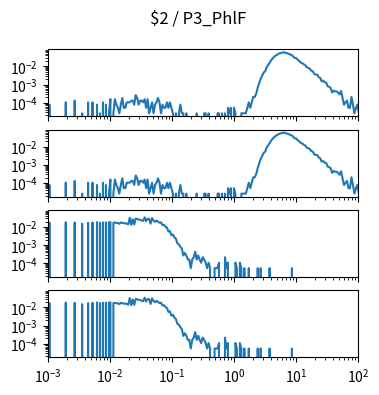

Python code for this plot: (Note: this script raises an exception after producing the figure.)
import matplotlib.pyplot as plt
import numpy as np

num_plots = 4

fig, ax = plt.subplots(num_plots, 1, sharex=True, sharey=True)
fig.set_size_inches(4, 1*num_plots)

fig.suptitle("$2 / P3_PhlF")

for a in ax:
    a.set_xscale('log')
    a.set_yscale('log')
    a.set_xlim(1.000000e-03, 1.000000e+02)

ax[0].plot([1.000000e-03,1.056818e-03,1.116863e-03,1.180321e-03,1.247384e-03,1.318257e-03,1.393157e-03,1.472313e-03,1.555966e-03,1.644372e-03,1.737801e-03,1.836538e-03,1.940886e-03,2.051162e-03,2.167704e-03,2.290868e-03,2.421029e-03,2.558586e-03,2.703958e-03,2.857591e-03,3.019952e-03,3.191538e-03,3.372873e-03,3.564511e-03,3.767038e-03,3.981072e-03,4.207266e-03,4.446313e-03,4.698941e-03,4.965923e-03,5.248075e-03,5.546257e-03,5.861382e-03,6.194411e-03,6.546362e-03,6.918310e-03,7.311391e-03,7.726806e-03,8.165824e-03,8.629785e-03,9.120108e-03,9.638290e-03,1.018591e-02,1.076465e-02,1.137627e-02,1.202264e-02,1.270574e-02,1.342765e-02,1.419058e-02,1.499685e-02,1.584893e-02,1.674943e-02,1.770109e-02,1.870682e-02,1.976970e-02,2.089296e-02,2.208005e-02,2.333458e-02,2.466039e-02,2.606154e-02,2.754229e-02,2.910717e-02,3.076097e-02,3.250873e-02,3.435579e-02,3.630781e-02,3.837072e-02,4.055085e-02,4.285485e-02,4.528976e-02,4.786301e-02,5.058247e-02,5.345644e-02,5.649370e-02,5.970353e-02,6.309573e-02,6.668068e-02,7.046931e-02,7.447320e-02,7.870458e-02,8.317638e-02,8.790225e-02,9.289664e-02,9.817479e-02,1.037528e-01,1.096478e-01,1.158777e-01,1.224616e-01,1.294196e-01,1.367729e-01,1.445440e-01,1.527566e-01,1.614359e-01,1.706082e-01,1.803018e-01,1.905461e-01,2.013724e-01,2.128139e-01,2.249055e-01,2.376840e-01,2.511886e-01,2.654606e-01,2.805434e-01,2.964831e-01,3.133286e-01,3.311311e-01,3.499452e-01,3.698282e-01,3.908409e-01,4.130475e-01,4.365158e-01,4.613176e-01,4.875285e-01,5.152286e-01,5.445027e-01,5.754399e-01,6.081350e-01,6.426877e-01,6.792036e-01,7.177943e-01,7.585776e-01,8.016781e-01,8.472274e-01,8.953648e-01,9.462372e-01,1.000000e+00,1.056818e+00,1.116863e+00,1.180321e+00,1.247384e+00,1.318257e+00,1.393157e+00,1.472313e+00,1.555966e+00,1.644372e+00,1.737801e+00,1.836538e+00,1.940886e+00,2.051162e+00,2.167704e+00,2.290868e+00,2.421029e+00,2.558586e+00,2.703958e+00,2.857591e+00,3.019952e+00,3.191538e+00,3.372873e+00,3.564511e+00,3.767038e+00,3.981072e+00,4.207266e+00,4.446313e+00,4.698941e+00,4.965923e+00,5.248075e+00,5.546257e+00,5.861382e+00,6.194411e+00,6.546362e+00,6.918310e+00,7.311391e+00,7.726806e+00,8.165824e+00,8.629785e+00,9.120108e+00,9.638290e+00,1.018591e+01,1.076465e+01,1.137627e+01,1.202264e+01,1.270574e+01,1.342765e+01,1.419058e+01,1.499685e+01,1.584893e+01,1.674943e+01,1.770109e+01,1.870682e+01,1.976970e+01,2.089296e+01,2.208005e+01,2.333458e+01,2.466039e+01,2.606154e+01,2.754229e+01,2.910717e+01,3.076097e+01,3.250873e+01,3.435579e+01,3.630781e+01,3.837072e+01,4.055085e+01,4.285485e+01,4.528976e+01,4.786301e+01,5.058247e+01,5.345644e+01,5.649370e+01,5.970353e+01,6.309573e+01,6.668068e+01,7.046931e+01,7.447320e+01,7.870458e+01,8.317638e+01,8.790225e+01,9.289664e+01,9.817479e+01,1.037528e+02,1.096478e+02,1.158777e+02,1.224616e+02,1.294196e+02,1.367729e+02,1.445440e+02,1.527566e+02,1.614359e+02,1.706082e+02,1.803018e+02,1.905461e+02,2.013724e+02,2.128139e+02,2.249055e+02,2.376840e+02,2.511886e+02,2.654606e+02,2.805434e+02,2.964831e+02,3.133286e+02,3.311311e+02,3.499452e+02,3.698282e+02,3.908409e+02,4.130475e+02,4.365158e+02,4.613176e+02,4.875285e+02,5.152286e+02,5.445027e+02,5.754399e+02,6.081350e+02,6.426877e+02,6.792036e+02,7.177943e+02,7.585776e+02,8.016781e+02,8.472274e+02,8.953648e+02,9.462372e+02,], [0.000000e+00,7.796258e-05,0.000000e+00,0.000000e+00,0.000000e+00,0.000000e+00,0.000000e+00,0.000000e+00,0.000000e+00,0.000000e+00,0.000000e+00,0.000000e+00,1.039501e-04,0.000000e+00,0.000000e+00,0.000000e+00,0.000000e+00,0.000000e+00,1.299376e-04,0.000000e+00,0.000000e+00,0.000000e+00,0.000000e+00,2.598753e-05,0.000000e+00,0.000000e+00,0.000000e+00,1.039501e-04,0.000000e+00,0.000000e+00,1.039501e-04,0.000000e+00,0.000000e+00,7.796258e-05,0.000000e+00,2.598753e-05,0.000000e+00,1.039501e-04,0.000000e+00,7.796258e-05,0.000000e+00,2.598753e-05,1.559252e-04,0.000000e+00,2.598753e-05,1.559252e-04,7.796258e-05,5.197505e-05,2.598753e-05,7.796258e-05,1.819127e-04,5.197505e-05,5.197505e-05,1.039501e-04,1.039501e-04,1.039501e-04,1.299376e-04,1.299376e-04,7.796258e-05,2.598753e-04,1.819127e-04,7.796258e-05,1.299376e-04,1.299376e-04,1.039501e-04,1.559252e-04,5.197505e-05,1.559252e-04,2.598753e-05,5.197505e-05,1.039501e-04,2.598753e-05,7.796258e-05,1.039501e-04,1.819127e-04,1.039501e-04,2.598753e-05,7.796258e-05,5.197505e-05,5.197505e-05,1.039501e-04,5.197505e-05,1.039501e-04,5.197505e-05,2.598753e-05,0.000000e+00,2.598753e-05,0.000000e+00,2.598753e-05,7.796258e-05,2.598753e-05,2.598753e-05,0.000000e+00,2.598753e-05,0.000000e+00,0.000000e+00,0.000000e+00,0.000000e+00,0.000000e+00,0.000000e+00,2.598753e-05,0.000000e+00,0.000000e+00,0.000000e+00,0.000000e+00,2.598753e-05,2.598753e-05,0.000000e+00,2.598753e-05,0.000000e+00,0.000000e+00,0.000000e+00,0.000000e+00,0.000000e+00,2.598753e-05,2.598753e-05,0.000000e+00,2.598753e-05,0.000000e+00,2.598753e-05,0.000000e+00,5.197505e-05,2.598753e-05,5.197505e-05,0.000000e+00,5.197505e-05,2.598753e-05,0.000000e+00,0.000000e+00,0.000000e+00,2.598753e-05,2.598753e-05,2.598753e-05,2.598753e-05,5.197505e-05,1.039501e-04,5.197505e-05,1.039501e-04,2.079002e-04,2.079002e-04,3.118503e-04,6.756757e-04,1.195426e-03,2.130977e-03,3.066528e-03,4.599792e-03,5.379418e-03,9.069647e-03,1.198025e-02,1.569647e-02,2.198545e-02,2.692308e-02,3.393971e-02,3.926715e-02,4.319127e-02,5.057173e-02,5.348233e-02,5.647089e-02,5.909563e-02,5.904366e-02,5.439189e-02,5.335239e-02,4.906445e-02,4.534823e-02,4.106029e-02,3.412162e-02,2.879418e-02,2.832640e-02,2.258316e-02,1.962058e-02,1.613825e-02,1.491684e-02,1.288981e-02,1.146050e-02,8.887734e-03,8.316008e-03,7.432432e-03,5.847193e-03,5.405405e-03,3.820166e-03,3.586279e-03,3.456341e-03,2.546778e-03,2.338877e-03,1.507277e-03,1.637214e-03,1.325364e-03,1.273389e-03,8.056133e-04,7.536383e-04,6.496881e-04,3.638254e-04,4.677755e-04,4.158004e-04,4.158004e-04,3.638254e-04,2.858628e-04,4.417879e-04,1.819127e-04,7.796258e-05,1.039501e-04,1.299376e-04,5.197505e-05,5.197505e-05,2.079002e-04,7.796258e-05,2.598753e-05,5.197505e-05,7.796258e-05,2.598753e-05,5.197505e-05,0.000000e+00,0.000000e+00,2.598753e-05,2.598753e-05,0.000000e+00,0.000000e+00,0.000000e+00,0.000000e+00,0.000000e+00,2.598753e-05,0.000000e+00,0.000000e+00,2.598753e-05,0.000000e+00,0.000000e+00,0.000000e+00,0.000000e+00,0.000000e+00,0.000000e+00,0.000000e+00,0.000000e+00,0.000000e+00,0.000000e+00,0.000000e+00,0.000000e+00,0.000000e+00,0.000000e+00,0.000000e+00,0.000000e+00,0.000000e+00,0.000000e+00,0.000000e+00,0.000000e+00,0.000000e+00,0.000000e+00,0.000000e+00,0.000000e+00,0.000000e+00,0.000000e+00,])
ax[1].plot([1.000000e-03,1.056818e-03,1.116863e-03,1.180321e-03,1.247384e-03,1.318257e-03,1.393157e-03,1.472313e-03,1.555966e-03,1.644372e-03,1.737801e-03,1.836538e-03,1.940886e-03,2.051162e-03,2.167704e-03,2.290868e-03,2.421029e-03,2.558586e-03,2.703958e-03,2.857591e-03,3.019952e-03,3.191538e-03,3.372873e-03,3.564511e-03,3.767038e-03,3.981072e-03,4.207266e-03,4.446313e-03,4.698941e-03,4.965923e-03,5.248075e-03,5.546257e-03,5.861382e-03,6.194411e-03,6.546362e-03,6.918310e-03,7.311391e-03,7.726806e-03,8.165824e-03,8.629785e-03,9.120108e-03,9.638290e-03,1.018591e-02,1.076465e-02,1.137627e-02,1.202264e-02,1.270574e-02,1.342765e-02,1.419058e-02,1.499685e-02,1.584893e-02,1.674943e-02,1.770109e-02,1.870682e-02,1.976970e-02,2.089296e-02,2.208005e-02,2.333458e-02,2.466039e-02,2.606154e-02,2.754229e-02,2.910717e-02,3.076097e-02,3.250873e-02,3.435579e-02,3.630781e-02,3.837072e-02,4.055085e-02,4.285485e-02,4.528976e-02,4.786301e-02,5.058247e-02,5.345644e-02,5.649370e-02,5.970353e-02,6.309573e-02,6.668068e-02,7.046931e-02,7.447320e-02,7.870458e-02,8.317638e-02,8.790225e-02,9.289664e-02,9.817479e-02,1.037528e-01,1.096478e-01,1.158777e-01,1.224616e-01,1.294196e-01,1.367729e-01,1.445440e-01,1.527566e-01,1.614359e-01,1.706082e-01,1.803018e-01,1.905461e-01,2.013724e-01,2.128139e-01,2.249055e-01,2.376840e-01,2.511886e-01,2.654606e-01,2.805434e-01,2.964831e-01,3.133286e-01,3.311311e-01,3.499452e-01,3.698282e-01,3.908409e-01,4.130475e-01,4.365158e-01,4.613176e-01,4.875285e-01,5.152286e-01,5.445027e-01,5.754399e-01,6.081350e-01,6.426877e-01,6.792036e-01,7.177943e-01,7.585776e-01,8.016781e-01,8.472274e-01,8.953648e-01,9.462372e-01,1.000000e+00,1.056818e+00,1.116863e+00,1.180321e+00,1.247384e+00,1.318257e+00,1.393157e+00,1.472313e+00,1.555966e+00,1.644372e+00,1.737801e+00,1.836538e+00,1.940886e+00,2.051162e+00,2.167704e+00,2.290868e+00,2.421029e+00,2.558586e+00,2.703958e+00,2.857591e+00,3.019952e+00,3.191538e+00,3.372873e+00,3.564511e+00,3.767038e+00,3.981072e+00,4.207266e+00,4.446313e+00,4.698941e+00,4.965923e+00,5.248075e+00,5.546257e+00,5.861382e+00,6.194411e+00,6.546362e+00,6.918310e+00,7.311391e+00,7.726806e+00,8.165824e+00,8.629785e+00,9.120108e+00,9.638290e+00,1.018591e+01,1.076465e+01,1.137627e+01,1.202264e+01,1.270574e+01,1.342765e+01,1.419058e+01,1.499685e+01,1.584893e+01,1.674943e+01,1.770109e+01,1.870682e+01,1.976970e+01,2.089296e+01,2.208005e+01,2.333458e+01,2.466039e+01,2.606154e+01,2.754229e+01,2.910717e+01,3.076097e+01,3.250873e+01,3.435579e+01,3.630781e+01,3.837072e+01,4.055085e+01,4.285485e+01,4.528976e+01,4.786301e+01,5.058247e+01,5.345644e+01,5.649370e+01,5.970353e+01,6.309573e+01,6.668068e+01,7.046931e+01,7.447320e+01,7.870458e+01,8.317638e+01,8.790225e+01,9.289664e+01,9.817479e+01,1.037528e+02,1.096478e+02,1.158777e+02,1.224616e+02,1.294196e+02,1.367729e+02,1.445440e+02,1.527566e+02,1.614359e+02,1.706082e+02,1.803018e+02,1.905461e+02,2.013724e+02,2.128139e+02,2.249055e+02,2.376840e+02,2.511886e+02,2.654606e+02,2.805434e+02,2.964831e+02,3.133286e+02,3.311311e+02,3.499452e+02,3.698282e+02,3.908409e+02,4.130475e+02,4.365158e+02,4.613176e+02,4.875285e+02,5.152286e+02,5.445027e+02,5.754399e+02,6.081350e+02,6.426877e+02,6.792036e+02,7.177943e+02,7.585776e+02,8.016781e+02,8.472274e+02,8.953648e+02,9.462372e+02,], [0.000000e+00,7.796258e-05,0.000000e+00,0.000000e+00,0.000000e+00,0.000000e+00,0.000000e+00,0.000000e+00,0.000000e+00,0.000000e+00,0.000000e+00,0.000000e+00,1.039501e-04,0.000000e+00,0.000000e+00,0.000000e+00,0.000000e+00,0.000000e+00,1.299376e-04,0.000000e+00,0.000000e+00,0.000000e+00,0.000000e+00,2.598753e-05,0.000000e+00,0.000000e+00,0.000000e+00,1.039501e-04,0.000000e+00,0.000000e+00,1.039501e-04,0.000000e+00,0.000000e+00,7.796258e-05,0.000000e+00,2.598753e-05,0.000000e+00,1.039501e-04,0.000000e+00,7.796258e-05,0.000000e+00,2.598753e-05,1.559252e-04,0.000000e+00,2.598753e-05,1.559252e-04,7.796258e-05,5.197505e-05,2.598753e-05,7.796258e-05,1.819127e-04,5.197505e-05,5.197505e-05,1.039501e-04,1.039501e-04,1.039501e-04,1.299376e-04,1.299376e-04,7.796258e-05,2.598753e-04,1.819127e-04,7.796258e-05,1.299376e-04,1.299376e-04,1.039501e-04,1.559252e-04,5.197505e-05,1.559252e-04,2.598753e-05,5.197505e-05,1.039501e-04,2.598753e-05,7.796258e-05,1.039501e-04,1.819127e-04,1.039501e-04,2.598753e-05,7.796258e-05,5.197505e-05,5.197505e-05,1.039501e-04,5.197505e-05,1.039501e-04,5.197505e-05,2.598753e-05,0.000000e+00,2.598753e-05,0.000000e+00,2.598753e-05,7.796258e-05,2.598753e-05,2.598753e-05,0.000000e+00,2.598753e-05,0.000000e+00,0.000000e+00,0.000000e+00,0.000000e+00,0.000000e+00,0.000000e+00,2.598753e-05,0.000000e+00,0.000000e+00,0.000000e+00,0.000000e+00,2.598753e-05,2.598753e-05,0.000000e+00,2.598753e-05,0.000000e+00,0.000000e+00,0.000000e+00,0.000000e+00,0.000000e+00,2.598753e-05,2.598753e-05,0.000000e+00,2.598753e-05,0.000000e+00,2.598753e-05,0.000000e+00,5.197505e-05,2.598753e-05,5.197505e-05,0.000000e+00,5.197505e-05,2.598753e-05,0.000000e+00,0.000000e+00,0.000000e+00,2.598753e-05,2.598753e-05,2.598753e-05,2.598753e-05,5.197505e-05,1.039501e-04,5.197505e-05,1.039501e-04,2.079002e-04,2.079002e-04,3.118503e-04,6.756757e-04,1.195426e-03,2.130977e-03,3.066528e-03,4.599792e-03,5.379418e-03,9.069647e-03,1.198025e-02,1.569647e-02,2.198545e-02,2.692308e-02,3.393971e-02,3.926715e-02,4.319127e-02,5.057173e-02,5.348233e-02,5.647089e-02,5.909563e-02,5.904366e-02,5.439189e-02,5.335239e-02,4.906445e-02,4.534823e-02,4.106029e-02,3.412162e-02,2.879418e-02,2.832640e-02,2.258316e-02,1.962058e-02,1.613825e-02,1.491684e-02,1.288981e-02,1.146050e-02,8.887734e-03,8.316008e-03,7.432432e-03,5.847193e-03,5.405405e-03,3.820166e-03,3.586279e-03,3.456341e-03,2.546778e-03,2.338877e-03,1.507277e-03,1.637214e-03,1.325364e-03,1.273389e-03,8.056133e-04,7.536383e-04,6.496881e-04,3.638254e-04,4.677755e-04,4.158004e-04,4.158004e-04,3.638254e-04,2.858628e-04,4.417879e-04,1.819127e-04,7.796258e-05,1.039501e-04,1.299376e-04,5.197505e-05,5.197505e-05,2.079002e-04,7.796258e-05,2.598753e-05,5.197505e-05,7.796258e-05,2.598753e-05,5.197505e-05,0.000000e+00,0.000000e+00,2.598753e-05,2.598753e-05,0.000000e+00,0.000000e+00,0.000000e+00,0.000000e+00,0.000000e+00,2.598753e-05,0.000000e+00,0.000000e+00,2.598753e-05,0.000000e+00,0.000000e+00,0.000000e+00,0.000000e+00,0.000000e+00,0.000000e+00,0.000000e+00,0.000000e+00,0.000000e+00,0.000000e+00,0.000000e+00,0.000000e+00,0.000000e+00,0.000000e+00,0.000000e+00,0.000000e+00,0.000000e+00,0.000000e+00,0.000000e+00,0.000000e+00,0.000000e+00,0.000000e+00,0.000000e+00,0.000000e+00,0.000000e+00,0.000000e+00,])
ax[2].plot([1.000000e-03,1.056818e-03,1.116863e-03,1.180321e-03,1.247384e-03,1.318257e-03,1.393157e-03,1.472313e-03,1.555966e-03,1.644372e-03,1.737801e-03,1.836538e-03,1.940886e-03,2.051162e-03,2.167704e-03,2.290868e-03,2.421029e-03,2.558586e-03,2.703958e-03,2.857591e-03,3.019952e-03,3.191538e-03,3.372873e-03,3.564511e-03,3.767038e-03,3.981072e-03,4.207266e-03,4.446313e-03,4.698941e-03,4.965923e-03,5.248075e-03,5.546257e-03,5.861382e-03,6.194411e-03,6.546362e-03,6.918310e-03,7.311391e-03,7.726806e-03,8.165824e-03,8.629785e-03,9.120108e-03,9.638290e-03,1.018591e-02,1.076465e-02,1.137627e-02,1.202264e-02,1.270574e-02,1.342765e-02,1.419058e-02,1.499685e-02,1.584893e-02,1.674943e-02,1.770109e-02,1.870682e-02,1.976970e-02,2.089296e-02,2.208005e-02,2.333458e-02,2.466039e-02,2.606154e-02,2.754229e-02,2.910717e-02,3.076097e-02,3.250873e-02,3.435579e-02,3.630781e-02,3.837072e-02,4.055085e-02,4.285485e-02,4.528976e-02,4.786301e-02,5.058247e-02,5.345644e-02,5.649370e-02,5.970353e-02,6.309573e-02,6.668068e-02,7.046931e-02,7.447320e-02,7.870458e-02,8.317638e-02,8.790225e-02,9.289664e-02,9.817479e-02,1.037528e-01,1.096478e-01,1.158777e-01,1.224616e-01,1.294196e-01,1.367729e-01,1.445440e-01,1.527566e-01,1.614359e-01,1.706082e-01,1.803018e-01,1.905461e-01,2.013724e-01,2.128139e-01,2.249055e-01,2.376840e-01,2.511886e-01,2.654606e-01,2.805434e-01,2.964831e-01,3.133286e-01,3.311311e-01,3.499452e-01,3.698282e-01,3.908409e-01,4.130475e-01,4.365158e-01,4.613176e-01,4.875285e-01,5.152286e-01,5.445027e-01,5.754399e-01,6.081350e-01,6.426877e-01,6.792036e-01,7.177943e-01,7.585776e-01,8.016781e-01,8.472274e-01,8.953648e-01,9.462372e-01,1.000000e+00,1.056818e+00,1.116863e+00,1.180321e+00,1.247384e+00,1.318257e+00,1.393157e+00,1.472313e+00,1.555966e+00,1.644372e+00,1.737801e+00,1.836538e+00,1.940886e+00,2.051162e+00,2.167704e+00,2.290868e+00,2.421029e+00,2.558586e+00,2.703958e+00,2.857591e+00,3.019952e+00,3.191538e+00,3.372873e+00,3.564511e+00,3.767038e+00,3.981072e+00,4.207266e+00,4.446313e+00,4.698941e+00,4.965923e+00,5.248075e+00,5.546257e+00,5.861382e+00,6.194411e+00,6.546362e+00,6.918310e+00,7.311391e+00,7.726806e+00,8.165824e+00,8.629785e+00,9.120108e+00,9.638290e+00,1.018591e+01,1.076465e+01,1.137627e+01,1.202264e+01,1.270574e+01,1.342765e+01,1.419058e+01,1.499685e+01,1.584893e+01,1.674943e+01,1.770109e+01,1.870682e+01,1.976970e+01,2.089296e+01,2.208005e+01,2.333458e+01,2.466039e+01,2.606154e+01,2.754229e+01,2.910717e+01,3.076097e+01,3.250873e+01,3.435579e+01,3.630781e+01,3.837072e+01,4.055085e+01,4.285485e+01,4.528976e+01,4.786301e+01,5.058247e+01,5.345644e+01,5.649370e+01,5.970353e+01,6.309573e+01,6.668068e+01,7.046931e+01,7.447320e+01,7.870458e+01,8.317638e+01,8.790225e+01,9.289664e+01,9.817479e+01,1.037528e+02,1.096478e+02,1.158777e+02,1.224616e+02,1.294196e+02,1.367729e+02,1.445440e+02,1.527566e+02,1.614359e+02,1.706082e+02,1.803018e+02,1.905461e+02,2.013724e+02,2.128139e+02,2.249055e+02,2.376840e+02,2.511886e+02,2.654606e+02,2.805434e+02,2.964831e+02,3.133286e+02,3.311311e+02,3.499452e+02,3.698282e+02,3.908409e+02,4.130475e+02,4.365158e+02,4.613176e+02,4.875285e+02,5.152286e+02,5.445027e+02,5.754399e+02,6.081350e+02,6.426877e+02,6.792036e+02,7.177943e+02,7.585776e+02,8.016781e+02,8.472274e+02,8.953648e+02,9.462372e+02,], [0.000000e+00,1.736054e-02,0.000000e+00,0.000000e+00,0.000000e+00,0.000000e+00,0.000000e+00,0.000000e+00,0.000000e+00,0.000000e+00,0.000000e+00,0.000000e+00,1.834014e-02,0.000000e+00,0.000000e+00,0.000000e+00,0.000000e+00,0.000000e+00,1.795918e-02,0.000000e+00,0.000000e+00,0.000000e+00,0.000000e+00,1.523810e-02,0.000000e+00,0.000000e+00,0.000000e+00,1.736054e-02,0.000000e+00,0.000000e+00,1.795918e-02,0.000000e+00,0.000000e+00,1.904762e-02,0.000000e+00,1.752381e-02,0.000000e+00,1.823129e-02,0.000000e+00,1.839456e-02,0.000000e+00,1.855782e-02,1.877551e-02,0.000000e+00,1.730612e-02,1.785034e-02,1.714286e-02,1.692517e-02,1.529252e-02,1.795918e-02,1.714286e-02,1.632653e-02,1.638095e-02,1.545578e-02,1.425850e-02,3.303401e-02,1.333333e-02,2.753741e-02,1.387755e-02,2.927891e-02,2.829932e-02,2.606803e-02,2.541497e-02,2.334694e-02,2.198639e-02,3.444898e-02,2.133333e-02,2.906122e-02,2.862585e-02,1.556463e-02,3.134694e-02,2.291156e-02,1.953741e-02,2.302041e-02,2.029932e-02,1.746939e-02,1.823129e-02,1.300680e-02,1.322449e-02,1.066667e-02,9.251701e-03,5.714286e-03,6.095238e-03,3.537415e-03,3.918367e-03,2.721088e-03,2.340136e-03,1.251701e-03,1.142857e-03,8.163265e-04,6.530612e-04,2.721088e-04,3.809524e-04,2.721088e-04,1.632653e-04,1.632653e-04,5.442177e-05,1.632653e-04,2.176871e-04,4.353741e-04,1.632653e-04,2.721088e-04,1.632653e-04,1.088435e-04,2.176871e-04,1.632653e-04,1.088435e-04,5.442177e-05,1.088435e-04,5.442177e-05,0.000000e+00,0.000000e+00,5.442177e-05,5.442177e-05,5.442177e-05,1.088435e-04,0.000000e+00,0.000000e+00,0.000000e+00,2.176871e-04,5.442177e-05,1.088435e-04,0.000000e+00,0.000000e+00,0.000000e+00,0.000000e+00,1.088435e-04,5.442177e-05,0.000000e+00,1.088435e-04,5.442177e-05,0.000000e+00,5.442177e-05,0.000000e+00,0.000000e+00,5.442177e-05,0.000000e+00,0.000000e+00,0.000000e+00,0.000000e+00,0.000000e+00,5.442177e-05,0.000000e+00,5.442177e-05,0.000000e+00,0.000000e+00,0.000000e+00,0.000000e+00,0.000000e+00,5.442177e-05,0.000000e+00,0.000000e+00,0.000000e+00,0.000000e+00,0.000000e+00,0.000000e+00,0.000000e+00,0.000000e+00,0.000000e+00,0.000000e+00,0.000000e+00,0.000000e+00,0.000000e+00,0.000000e+00,5.442177e-05,0.000000e+00,0.000000e+00,0.000000e+00,0.000000e+00,0.000000e+00,0.000000e+00,0.000000e+00,0.000000e+00,0.000000e+00,0.000000e+00,0.000000e+00,0.000000e+00,0.000000e+00,0.000000e+00,0.000000e+00,0.000000e+00,0.000000e+00,0.000000e+00,0.000000e+00,0.000000e+00,0.000000e+00,0.000000e+00,0.000000e+00,0.000000e+00,0.000000e+00,0.000000e+00,0.000000e+00,0.000000e+00,0.000000e+00,0.000000e+00,0.000000e+00,0.000000e+00,0.000000e+00,0.000000e+00,0.000000e+00,0.000000e+00,0.000000e+00,0.000000e+00,0.000000e+00,0.000000e+00,0.000000e+00,0.000000e+00,0.000000e+00,0.000000e+00,0.000000e+00,0.000000e+00,0.000000e+00,0.000000e+00,0.000000e+00,0.000000e+00,0.000000e+00,0.000000e+00,0.000000e+00,0.000000e+00,0.000000e+00,0.000000e+00,0.000000e+00,0.000000e+00,0.000000e+00,0.000000e+00,0.000000e+00,0.000000e+00,0.000000e+00,0.000000e+00,0.000000e+00,0.000000e+00,0.000000e+00,0.000000e+00,0.000000e+00,0.000000e+00,0.000000e+00,0.000000e+00,0.000000e+00,0.000000e+00,0.000000e+00,0.000000e+00,0.000000e+00,0.000000e+00,0.000000e+00,0.000000e+00,0.000000e+00,0.000000e+00,0.000000e+00,0.000000e+00,0.000000e+00,])
ax[3].plot([1.000000e-03,1.056818e-03,1.116863e-03,1.180321e-03,1.247384e-03,1.318257e-03,1.393157e-03,1.472313e-03,1.555966e-03,1.644372e-03,1.737801e-03,1.836538e-03,1.940886e-03,2.051162e-03,2.167704e-03,2.290868e-03,2.421029e-03,2.558586e-03,2.703958e-03,2.857591e-03,3.019952e-03,3.191538e-03,3.372873e-03,3.564511e-03,3.767038e-03,3.981072e-03,4.207266e-03,4.446313e-03,4.698941e-03,4.965923e-03,5.248075e-03,5.546257e-03,5.861382e-03,6.194411e-03,6.546362e-03,6.918310e-03,7.311391e-03,7.726806e-03,8.165824e-03,8.629785e-03,9.120108e-03,9.638290e-03,1.018591e-02,1.076465e-02,1.137627e-02,1.202264e-02,1.270574e-02,1.342765e-02,1.419058e-02,1.499685e-02,1.584893e-02,1.674943e-02,1.770109e-02,1.870682e-02,1.976970e-02,2.089296e-02,2.208005e-02,2.333458e-02,2.466039e-02,2.606154e-02,2.754229e-02,2.910717e-02,3.076097e-02,3.250873e-02,3.435579e-02,3.630781e-02,3.837072e-02,4.055085e-02,4.285485e-02,4.528976e-02,4.786301e-02,5.058247e-02,5.345644e-02,5.649370e-02,5.970353e-02,6.309573e-02,6.668068e-02,7.046931e-02,7.447320e-02,7.870458e-02,8.317638e-02,8.790225e-02,9.289664e-02,9.817479e-02,1.037528e-01,1.096478e-01,1.158777e-01,1.224616e-01,1.294196e-01,1.367729e-01,1.445440e-01,1.527566e-01,1.614359e-01,1.706082e-01,1.803018e-01,1.905461e-01,2.013724e-01,2.128139e-01,2.249055e-01,2.376840e-01,2.511886e-01,2.654606e-01,2.805434e-01,2.964831e-01,3.133286e-01,3.311311e-01,3.499452e-01,3.698282e-01,3.908409e-01,4.130475e-01,4.365158e-01,4.613176e-01,4.875285e-01,5.152286e-01,5.445027e-01,5.754399e-01,6.081350e-01,6.426877e-01,6.792036e-01,7.177943e-01,7.585776e-01,8.016781e-01,8.472274e-01,8.953648e-01,9.462372e-01,1.000000e+00,1.056818e+00,1.116863e+00,1.180321e+00,1.247384e+00,1.318257e+00,1.393157e+00,1.472313e+00,1.555966e+00,1.644372e+00,1.737801e+00,1.836538e+00,1.940886e+00,2.051162e+00,2.167704e+00,2.290868e+00,2.421029e+00,2.558586e+00,2.703958e+00,2.857591e+00,3.019952e+00,3.191538e+00,3.372873e+00,3.564511e+00,3.767038e+00,3.981072e+00,4.207266e+00,4.446313e+00,4.698941e+00,4.965923e+00,5.248075e+00,5.546257e+00,5.861382e+00,6.194411e+00,6.546362e+00,6.918310e+00,7.311391e+00,7.726806e+00,8.165824e+00,8.629785e+00,9.120108e+00,9.638290e+00,1.018591e+01,1.076465e+01,1.137627e+01,1.202264e+01,1.270574e+01,1.342765e+01,1.419058e+01,1.499685e+01,1.584893e+01,1.674943e+01,1.770109e+01,1.870682e+01,1.976970e+01,2.089296e+01,2.208005e+01,2.333458e+01,2.466039e+01,2.606154e+01,2.754229e+01,2.910717e+01,3.076097e+01,3.250873e+01,3.435579e+01,3.630781e+01,3.837072e+01,4.055085e+01,4.285485e+01,4.528976e+01,4.786301e+01,5.058247e+01,5.345644e+01,5.649370e+01,5.970353e+01,6.309573e+01,6.668068e+01,7.046931e+01,7.447320e+01,7.870458e+01,8.317638e+01,8.790225e+01,9.289664e+01,9.817479e+01,1.037528e+02,1.096478e+02,1.158777e+02,1.224616e+02,1.294196e+02,1.367729e+02,1.445440e+02,1.527566e+02,1.614359e+02,1.706082e+02,1.803018e+02,1.905461e+02,2.013724e+02,2.128139e+02,2.249055e+02,2.376840e+02,2.511886e+02,2.654606e+02,2.805434e+02,2.964831e+02,3.133286e+02,3.311311e+02,3.499452e+02,3.698282e+02,3.908409e+02,4.130475e+02,4.365158e+02,4.613176e+02,4.875285e+02,5.152286e+02,5.445027e+02,5.754399e+02,6.081350e+02,6.426877e+02,6.792036e+02,7.177943e+02,7.585776e+02,8.016781e+02,8.472274e+02,8.953648e+02,9.462372e+02,], [0.000000e+00,1.736054e-02,0.000000e+00,0.000000e+00,0.000000e+00,0.000000e+00,0.000000e+00,0.000000e+00,0.000000e+00,0.000000e+00,0.000000e+00,0.000000e+00,1.834014e-02,0.000000e+00,0.000000e+00,0.000000e+00,0.000000e+00,0.000000e+00,1.795918e-02,0.000000e+00,0.000000e+00,0.000000e+00,0.000000e+00,1.523810e-02,0.000000e+00,0.000000e+00,0.000000e+00,1.736054e-02,0.000000e+00,0.000000e+00,1.795918e-02,0.000000e+00,0.000000e+00,1.904762e-02,0.000000e+00,1.752381e-02,0.000000e+00,1.823129e-02,0.000000e+00,1.839456e-02,0.000000e+00,1.855782e-02,1.877551e-02,0.000000e+00,1.730612e-02,1.785034e-02,1.714286e-02,1.692517e-02,1.529252e-02,1.795918e-02,1.714286e-02,1.632653e-02,1.638095e-02,1.545578e-02,1.425850e-02,3.303401e-02,1.333333e-02,2.753741e-02,1.387755e-02,2.927891e-02,2.829932e-02,2.606803e-02,2.541497e-02,2.334694e-02,2.198639e-02,3.444898e-02,2.133333e-02,2.906122e-02,2.862585e-02,1.556463e-02,3.134694e-02,2.291156e-02,1.953741e-02,2.302041e-02,2.029932e-02,1.746939e-02,1.823129e-02,1.300680e-02,1.322449e-02,1.066667e-02,9.251701e-03,5.714286e-03,6.095238e-03,3.537415e-03,3.918367e-03,2.721088e-03,2.340136e-03,1.251701e-03,1.142857e-03,8.163265e-04,6.530612e-04,2.721088e-04,3.809524e-04,2.721088e-04,1.632653e-04,1.632653e-04,5.442177e-05,1.632653e-04,2.176871e-04,4.353741e-04,1.632653e-04,2.721088e-04,1.632653e-04,1.088435e-04,2.176871e-04,1.632653e-04,1.088435e-04,5.442177e-05,1.088435e-04,5.442177e-05,0.000000e+00,0.000000e+00,5.442177e-05,5.442177e-05,5.442177e-05,1.088435e-04,0.000000e+00,0.000000e+00,0.000000e+00,2.176871e-04,5.442177e-05,1.088435e-04,0.000000e+00,0.000000e+00,0.000000e+00,0.000000e+00,1.088435e-04,5.442177e-05,0.000000e+00,1.088435e-04,5.442177e-05,0.000000e+00,5.442177e-05,0.000000e+00,0.000000e+00,5.442177e-05,0.000000e+00,0.000000e+00,0.000000e+00,0.000000e+00,0.000000e+00,5.442177e-05,0.000000e+00,5.442177e-05,0.000000e+00,0.000000e+00,0.000000e+00,0.000000e+00,0.000000e+00,5.442177e-05,0.000000e+00,0.000000e+00,0.000000e+00,0.000000e+00,0.000000e+00,0.000000e+00,0.000000e+00,0.000000e+00,0.000000e+00,0.000000e+00,0.000000e+00,0.000000e+00,0.000000e+00,0.000000e+00,5.442177e-05,0.000000e+00,0.000000e+00,0.000000e+00,0.000000e+00,0.000000e+00,0.000000e+00,0.000000e+00,0.000000e+00,0.000000e+00,0.000000e+00,0.000000e+00,0.000000e+00,0.000000e+00,0.000000e+00,0.000000e+00,0.000000e+00,0.000000e+00,0.000000e+00,0.000000e+00,0.000000e+00,0.000000e+00,0.000000e+00,0.000000e+00,0.000000e+00,0.000000e+00,0.000000e+00,0.000000e+00,0.000000e+00,0.000000e+00,0.000000e+00,0.000000e+00,0.000000e+00,0.000000e+00,0.000000e+00,0.000000e+00,0.000000e+00,0.000000e+00,0.000000e+00,0.000000e+00,0.000000e+00,0.000000e+00,0.000000e+00,0.000000e+00,0.000000e+00,0.000000e+00,0.000000e+00,0.000000e+00,0.000000e+00,0.000000e+00,0.000000e+00,0.000000e+00,0.000000e+00,0.000000e+00,0.000000e+00,0.000000e+00,0.000000e+00,0.000000e+00,0.000000e+00,0.000000e+00,0.000000e+00,0.000000e+00,0.000000e+00,0.000000e+00,0.000000e+00,0.000000e+00,0.000000e+00,0.000000e+00,0.000000e+00,0.000000e+00,0.000000e+00,0.000000e+00,0.000000e+00,0.000000e+00,0.000000e+00,0.000000e+00,0.000000e+00,0.000000e+00,0.000000e+00,0.000000e+00,0.000000e+00,0.000000e+00,0.000000e+00,0.000000e+00,0.000000e+00,0.000000e+00,])


plt.savefig("/root/output/cytometry_plot_$2_P3_PhlF.png", bbox_inches='tight')
